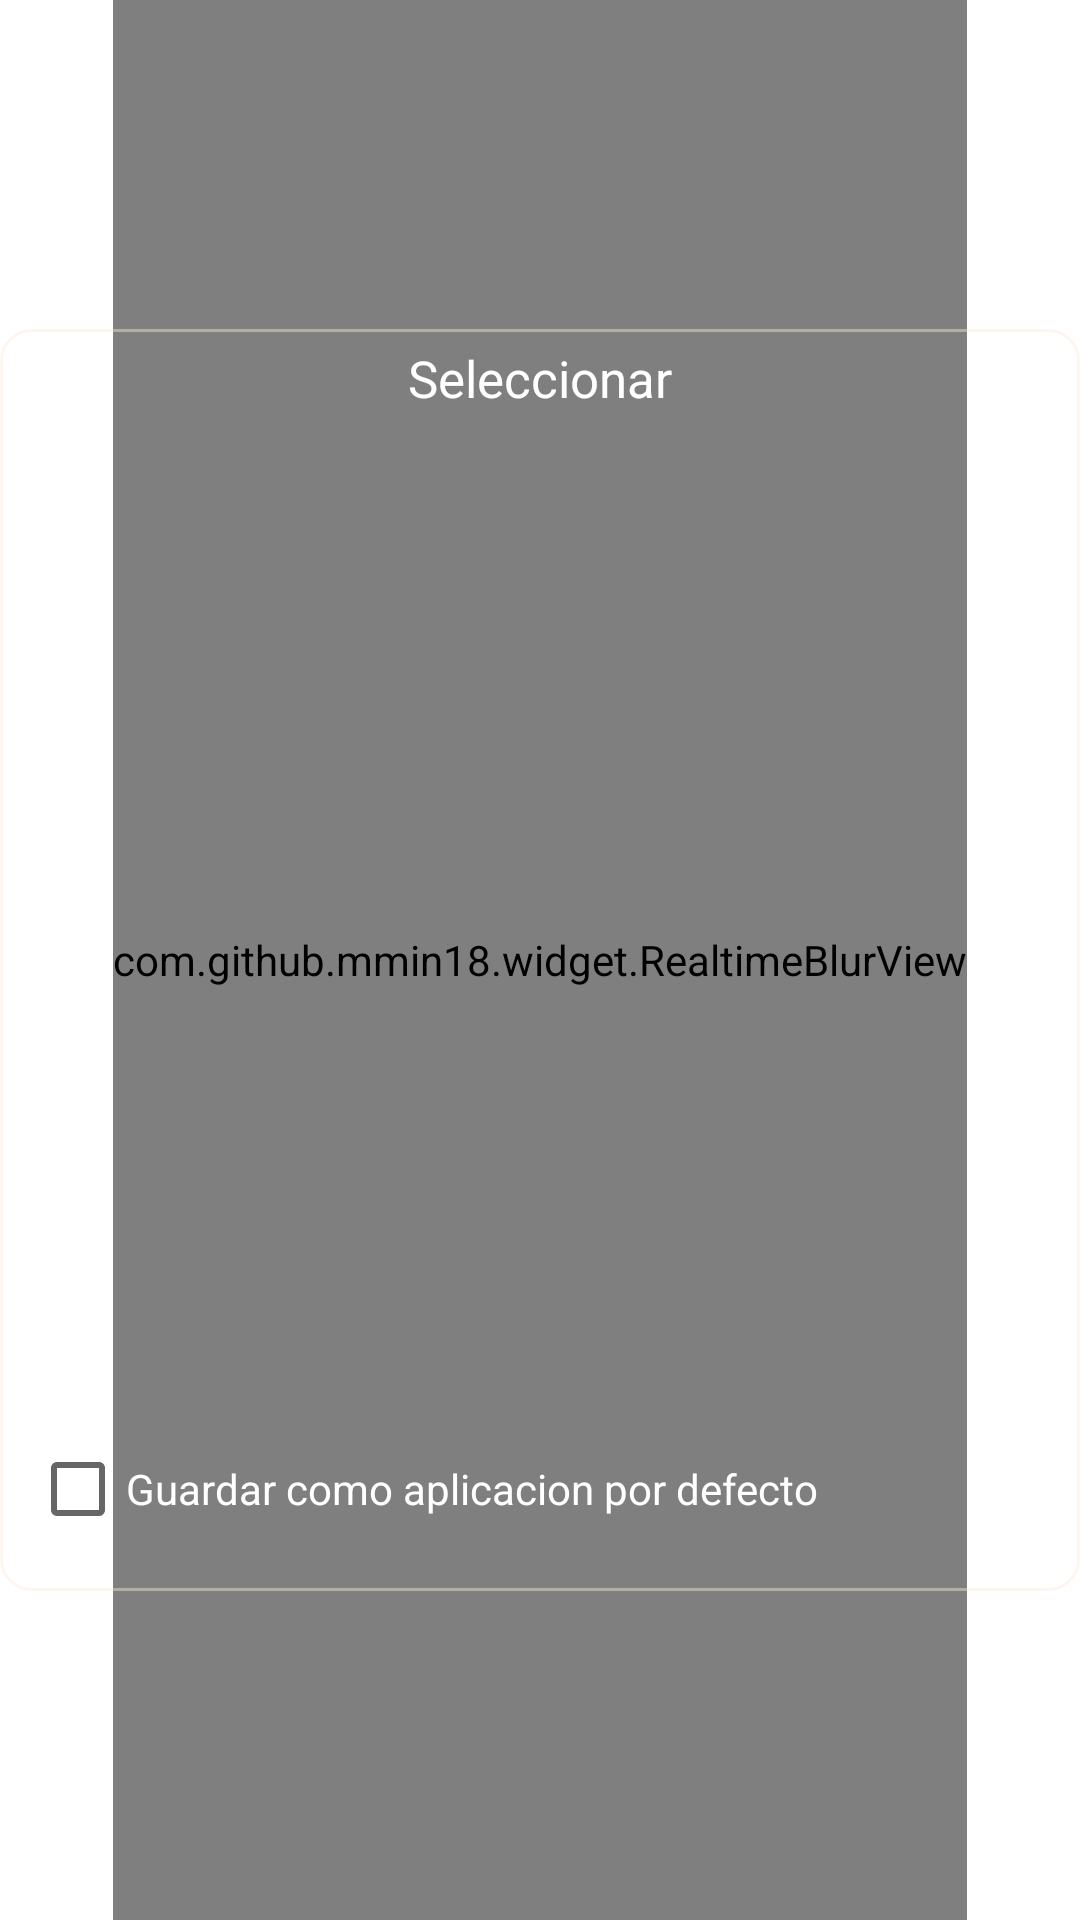

The Android layout XML behind this screen, and the referenced resources:
<!-- AndroidManifest.xml: application theme Theme.CrystalFiles -->
<!-- res/layout/one_click_item_dialog.xml -->
<?xml version="1.0" encoding="utf-8"?>
<androidx.constraintlayout.widget.ConstraintLayout
    xmlns:android="http://schemas.android.com/apk/res/android"
    xmlns:app="http://schemas.android.com/apk/res-auto"
    android:layout_width="wrap_content"
    android:layout_height="wrap_content"
    android:layout_margin="40dp"
    android:gravity="center">

    <com.github.mmin18.widget.RealtimeBlurView
        android:layout_width="wrap_content"
        android:layout_height="0dp"
        app:layout_constraintBottom_toBottomOf="parent"
        app:layout_constraintLeft_toLeftOf="parent"
        app:layout_constraintRight_toRightOf="parent"
        app:layout_constraintTop_toTopOf="parent"
        app:realtimeBlurRadius="15dp"
        app:realtimeOverlayColor="@color/almostBlackGlass" />

    <LinearLayout
        android:layout_width="wrap_content"
        android:layout_height="wrap_content"
        android:orientation="vertical"
        android:background="@drawable/bg_dialog_view_white"
        app:layout_constraintStart_toStartOf="parent"
        app:layout_constraintEnd_toEndOf="parent"
        app:layout_constraintBottom_toBottomOf="parent"
        app:layout_constraintTop_toTopOf="parent"
        >

        <TextView
            android:id="@+id/tv_on_click_dialog"
            android:layout_width="wrap_content"
            android:layout_height="wrap_content"
            android:layout_gravity="center_horizontal|top"
            android:layout_margin="5dp"
            android:gravity="center_horizontal"
            android:text="@string/seleccionar"
            android:textColor="@color/white"
            android:textSize="17sp" />

        <LinearLayout
            android:layout_width="wrap_content"
            android:layout_height="0dp"
            android:layout_weight="1"
            android:orientation="vertical">

            <ListView
                android:id="@+id/lb_dialog_on_item_click"
                android:layout_width="match_parent"
                android:layout_height="300dp"
                android:layout_margin="10dp"
                android:dividerHeight="0.5dp"/>

        </LinearLayout>

        <CheckBox
            android:id="@+id/cb_on_click_dialog"
            android:layout_width="match_parent"
            android:layout_height="wrap_content"
            android:layout_margin="10dp"
            android:text="Guardar como aplicacion por defecto"
            android:textColor="@color/white" />
    </LinearLayout>


</androidx.constraintlayout.widget.ConstraintLayout>
<!-- resources referenced by this layout -->
<resources>
  <color name="almostBlackGlass">#57000000</color>
  <color name="white">#FFFFFFFF</color>
  <!-- drawable bg_dialog_view_white (drawable) -->
  <?xml version="1.0" encoding="UTF-8"?>
  <shape xmlns:android="http://schemas.android.com/apk/res/android">
      <corners android:radius="10dp" />
      <gradient
          android:angle="0"
          android:endColor="@color/transparente"
          />
  
      <stroke android:width="1dp"
          android:color="@color/antiquewhite"/>
  </shape>
  <string name="seleccionar">Seleccionar</string>
  <style name="Theme.CrystalFiles" parent="Theme.MaterialComponents.DayNight.DarkActionBar">
          
          <item name="colorPrimary">@color/black</item>
          <item name="colorPrimaryVariant">@color/black</item>
          <item name="colorOnPrimary">@color/white</item>
          
          <item name="colorSecondary">@color/teal_200</item>
          <item name="colorSecondaryVariant">@color/teal_700</item>
          <item name="colorOnSecondary">@color/black</item>
          
          <item name="android:statusBarColor" tools:targetApi="l">?attr/colorPrimaryVariant</item>
          
          <item name="windowActionBar">false</item>
          <item name="windowNoTitle">true</item>
          <item name="android:buttonStyleToggle">@color/white</item>
          <item name="drawerArrowStyle">@style/DrawerArrowStyle</item>
          <item name="android:buttonStyle">@style/BlueButton</item>
      </style>
  <color name="transparente">#00FFFFFF</color>
  <color name="antiquewhite">#6DFAEBD7</color>
  <color name="black">#FF000000</color>
  <color name="teal_200">#FF03DAC5</color>
  <color name="teal_700">#FF018786</color>
  <style name="DrawerArrowStyle" parent="Widget.AppCompat.DrawerArrowToggle">
          <item name="color">@color/white</item>
      </style>
  <style name="BlueButton" parent="Widget.AppCompat.Button">
          <item name="android:background">@drawable/button_selector</item>
          <item name="android:textColor">@color/white</item>
      </style>
  <!-- drawable button_selector (drawable) -->
  <?xml version="1.0" encoding="utf-8"?>
  <ripple android:color="@color/rippleBtnColor"
      xmlns:android="http://schemas.android.com/apk/res/android">
      <item>
          <selector>
              <item android:drawable="@drawable/button_gradiant_1"/>
          </selector>
      </item>
  </ripple>
  <color name="rippleBtnColor">#60D1D1D1</color>
  <!-- drawable button_gradiant_1 (drawable) -->
  <?xml version="1.0" encoding="utf-8"?>
  <shape xmlns:android="http://schemas.android.com/apk/res/android">
      <gradient
          android:angle="90"
          android:endColor="@color/almostBlack"
          android:startColor="@color/mediumDarkGlass"/>
  </shape>
  <color name="almostBlack">#8B000000</color>
  <color name="mediumDarkGlass">#2D000000</color>
</resources>
